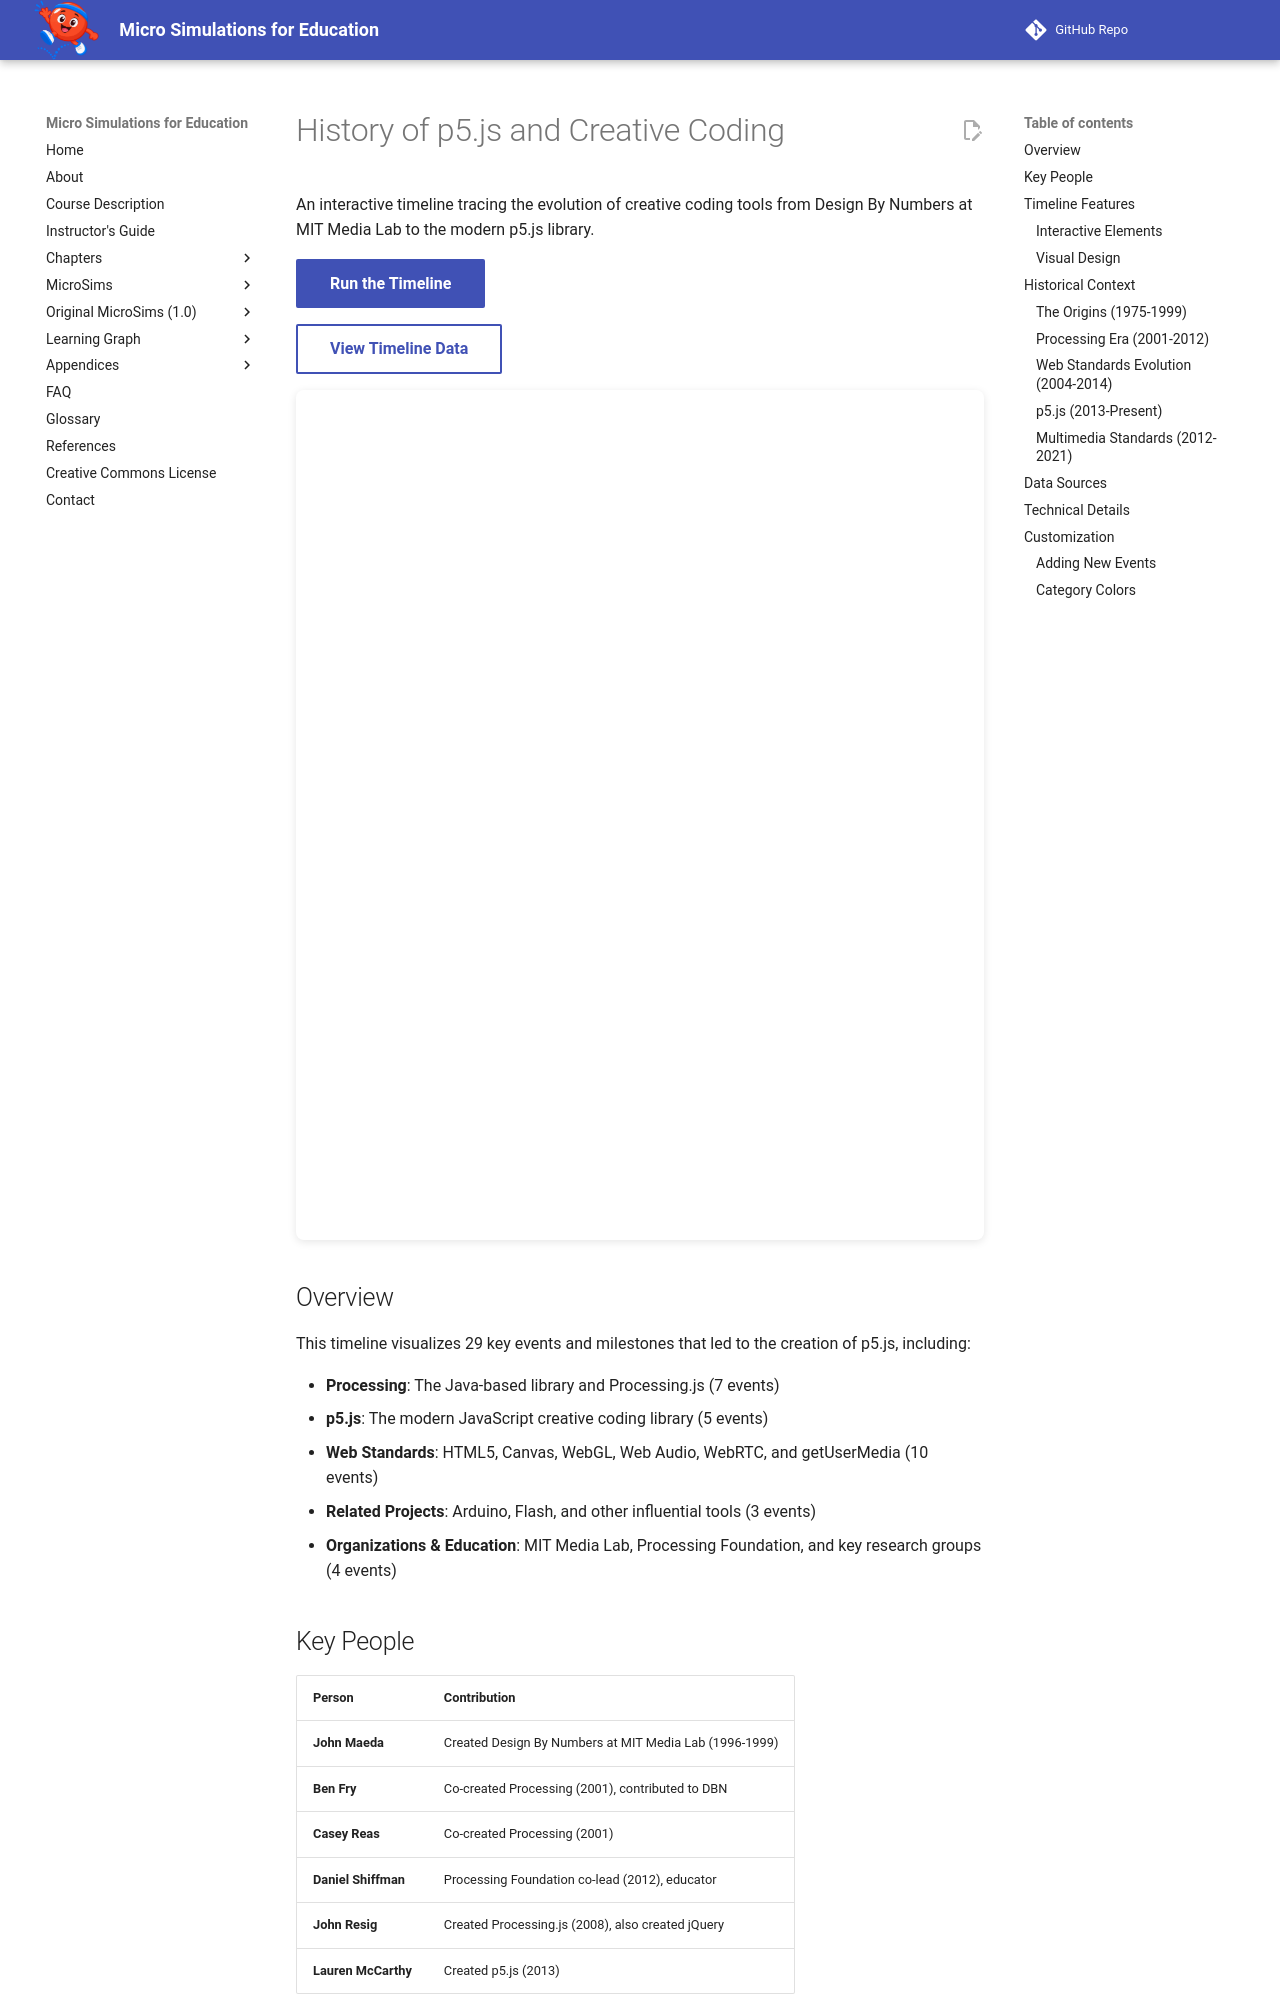

repository: dmccreary/microsims · page: microsims-old/p5-timeline/index.html · generator: mkdocs

# History of p5.js and Creative Coding

An interactive timeline tracing the evolution of creative coding tools from Design By Numbers at MIT Media Lab to the modern p5.js library.

[Run the Timeline](./main.html){ .md-button .md-button--primary }

[View Timeline Data](./timeline.json){ .md-button }

<iframe src="./main.html" width="100%" height="850px" style="border: none; border-radius: 8px; box-shadow: 0 2px 8px rgba(0,0,0,0.1);"></iframe>

## Overview

This timeline visualizes 29 key events and milestones that led to the creation of p5.js, including:

- **Processing**: The Java-based library and Processing.js (7 events)
- **p5.js**: The modern JavaScript creative coding library (5 events)
- **Web Standards**: HTML5, Canvas, WebGL, Web Audio, WebRTC, and getUserMedia (10 events)
- **Related Projects**: Arduino, Flash, and other influential tools (3 events)
- **Organizations & Education**: MIT Media Lab, Processing Foundation, and key research groups (4 events)

## Key People

| Person | Contribution |
|--------|-------------|
| **John Maeda** | Created Design By Numbers at MIT Media Lab (1996-1999) |
| **Ben Fry** | Co-created Processing (2001), contributed to DBN |
| **Casey Reas** | Co-created Processing (2001) |
| **Daniel Shiffman** | Processing Foundation co-lead (2012), educator |
| **John Resig** | Created Processing.js (2008), also created jQuery |
| **Lauren McCarthy** | Created p5.js (2013) |

## Timeline Features

### Interactive Elements

- **Zoom and Pan**: Scroll to zoom, click and drag to pan across the timeline
- **Event Details**: Click any event to see full details in the panel below
- **Hover Tooltips**: Hover over events to see additional context notes
- **Category Filtering**: Use filter buttons to view specific event categories

### Visual Design

- **Color-coded categories**: Each event type has a distinct color
- **Gradient backgrounds**: Modern visual styling
- **Responsive layout**: Works on desktop, tablet, and mobile devices

## Historical Context
